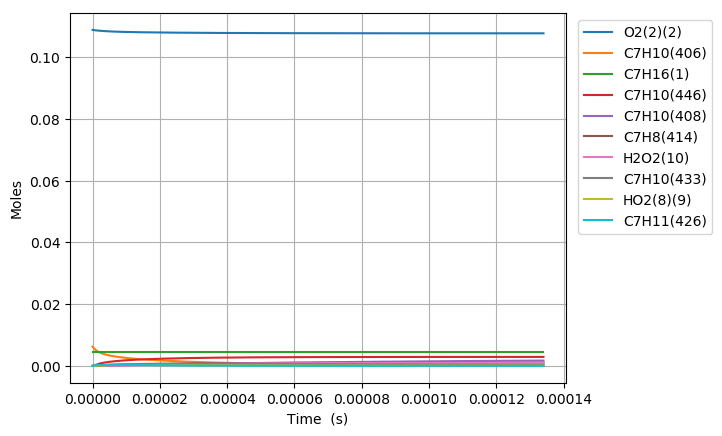

Source data for this figure (header and first rows):
Time (s), Volume (m^3), N2, Ne, Ar(8), C7H16(1), O2(2)(2), H(3)(3), O(4)(4), OH(5)(5), H2(6)(6), H2O(7)(7), He(9)(8), HO2(8)(9), H2O2(10), CO(10)(11), CO2(12), CHO2(13), CH2O(14), CHO(15), CH3(16), CH4(17), CH2(18), CH(18)(19)
0.0, 0.003059, 0.8803, 0.0, 0.0, 0.00463, 0.1088, 0.0, 0.0, 0.0, 0.0, 0.0, 0.0, 0.0, 0.0, 0.0, 0.0, 0.0, 0.0, 0.0, 0.0, 0.0, 0.0, 0.0
1.9861760575092057e-18, 0.003059, 0.8803, 0.0, 0.0, 0.00463, 0.1088, 1.1170239653781375e-22, 8.8765209105283717e-35, 8.8653628975397503e-35, 5.404579269319248e-46, 1.5307095225101085e-46, 0.0, 1.3020213647636978e-22, 9.8828240396764463e-51, 9.3108287704377316e-46, 1.0832706243791878e-45, 2.5734469334432869e-85, 2.4025417383745528e-40, 3.9869955239723403e-59, 5.017713148475796e-26, 3.1710078030324263e-55, 7.5735176155095497e-36, 2.7838302521007755e-56
5.5612929610257756e-18, 0.003059, 0.8803, 0.0, 0.0, 0.00463, 0.1088, 3.1276671096574092e-22, 5.3577957012614082e-34, 5.3546791995860982e-34, 6.4163042919839613e-45, 1.8172551434035948e-45, 0.0, 3.6456833039659971e-22, 1.4935013619163126e-49, 1.1053794415620829e-44, 1.2860563828993546e-44, 1.5655575135628801e-83, 1.4511379595838818e-39, 4.7333692990115043e-58, 1.404959684844041e-25, 4.7896858619619875e-54, 4.5743949203872452e-35, 1.6814335121675101e-55
1.2711526768058916e-17, 0.003059, 0.8803, 0.0, 0.0, 0.00463, 0.1088, 7.1489534246104478e-22, 2.5787562382565659e-33, 2.5780475448126929e-33, 6.2995392748148126e-44, 1.7841845326636207e-44, 0.0, 8.3331011128782071e-22, 1.6066606155153604e-48, 1.0852635363101879e-43, 1.2626524824808812e-43, 7.0678616086690596e-82, 6.986632619103902e-39, 4.6472674427860389e-57, 3.211336437920236e-25, 5.1517214413433031e-53, 2.2023643435809798e-34, 8.0953794007958122e-55
2.7011994382125197e-17, 0.003059, 0.8803, 0.0, 0.0, 0.00463, 0.1088, 1.5191526160094503e-21, 1.1260501419378841e-32, 1.1259011026692851e-32, 5.5718241529852842e-43, 1.5780777485837786e-43, 0.0, 1.7708312452710127e-21, 1.4768347509780339e-47, 9.5989520617021511e-43, 1.1167923927226073e-42, 2.6688302120311988e-80, 3.0512706260836546e-38, 4.1104863710483625e-56, 6.8240899964057173e-25, 4.7350314261106997e-52, 9.6182167232081958e-34, 3.5354663752370659e-54
5.561292961025776e-17, 0.003059, 0.8803, 0.0, 0.0, 0.00463, 0.1088, 3.1276672053374435e-21, 4.7007159645121636e-32, 4.700415540411183e-32, 4.6833748106935165e-42, 1.3264470438762819e-42, 0.0, 3.646023802022978e-21, 1.2635262915786588e-46, 8.0683613023751089e-42, 9.3871543618607889e-42, 9.2603815953305462e-79, 1.273865985551824e-37, 3.4551635295320042e-55, 1.4049597322709044e-24, 4.0508145933927881e-51, 4.0153434583940477e-33, 1.4759901692545849e-53
1.128148000665229e-16, 0.003059, 0.8803, 0.0, 0.0, 0.00463, 0.1088, 6.3446965529181132e-21, 1.9203315142301877e-31, 1.920273176933478e-31, 3.8395838650379583e-41, 1.0874646824370765e-41, 0.0, 7.3970100705412087e-21, 1.0448122807106098e-45, 6.6147065798100795e-41, 7.6958961887849635e-41, 3.084739206861007e-77, 5.2043262423534106e-37, 2.8328371821883263e-54, 2.8500612812645141e-24, 3.3492598507287526e-50, 1.6403394212600254e-32, 6.0299434799554791e-53
2.2721854097905314e-16, 0.003059, 0.8803, 0.0, 0.0, 0.00463, 0.1088, 1.277875592377786e-20, 7.7621586726378149e-31, 7.7620516744748486e-31, 3.109184398582403e-40, 8.8059757386796226e-41, 0.0, 1.4901387226717169e-20, 8.4979364534571845e-45, 5.3563989438998694e-40, 6.2319150148368184e-40, 1.0073315501077106e-75, 2.1038077169395423e-36, 2.2942432534059085e-53, 5.7402647141835141e-24, 2.72356411537944e-49, 6.6300340384516668e-32, 2.4374677753395261e-52
4.560260228041136e-16, 0.003059, 0.8803, 0.0, 0.0, 0.00463, 0.1088, 2.5646877368288825e-20, 3.1211044759193777e-30, 3.1210872159625056e-30, 2.5022038425320452e-39, 7.0868573716637907e-40, 0.0, 2.9919760008998409e-20, 6.8566302203621104e-44, 4.3107133320823925e-39, 5.0153093828686885e-39, 3.2582440068260212e-74, 8.4604105011052066e-36, 1.8468290851154277e-52, 1.152067291974862e-23, 2.196676708834107e-48, 2.6655214531910879e-31, 9.8020496429991362e-52
9.136409864542345e-16, 0.003059, 0.8803, 0.0, 0.0, 0.00463, 0.1088, 5.1383131068461185e-20, 1.2516976383794699e-29, 1.2516958695444584e-29, 2.0073183554898436e-38, 5.6852198315463062e-39, 0.0, 5.9994979403266086e-20, 5.5120146766090378e-43, 3.4581414413266139e-38, 4.0233822707810815e-38, 1.0508607036504592e-72, 3.3938787013919862e-35, 1.4823210088439328e-51, 2.3081494689787218e-23, 1.7645363610686593e-47, 1.0686837802669217e-30, 3.9328242256359247e-51
1.8288709137544765e-15, 0.003059, 0.8803, 0.0, 0.0, 0.00463, 0.1088, 1.0285568171328839e-19, 5.013311482305433e-29, 5.0133147075496651e-29, 1.6074285061837902e-37, 4.5526333255262834e-38, 0.0, 1.2029931311793693e-19, 4.4256105453924929e-42, 2.7692249977298518e-37, 3.2218603151695068e-37, 3.3865949435254934e-71, 1.3600226157880423e-34, 1.1882322187810232e-50, 4.620315966549751e-23, 1.414571611967877e-46, 4.277831798075411e-30, 1.5780064300549371e-50
3.659330768354961e-15, 0.003059, 0.8803, 0.0, 0.0, 0.00463, 0.1088, 2.0580095597992506e-19, 2.006630970841916e-28, 2.006634326482679e-28, 1.2855311185873506e-36, 3.6409406762663992e-37, 0.0, 2.4152355712119374e-19, 3.5553668622495819e-41, 2.2146715853612587e-36, 2.5766630831345507e-36, 1.0949426532065399e-69, 5.449236543170552e-34, 9.5222206881704067e-50, 9.244657535944701e-23, 1.1329296968844688e-45, 1.7102674350690242e-29, 6.3613251587976758e-50
7.320250477555929e-15, 0.003059, 0.8803, 0.0, 0.0, 0.00463, 0.1088, 4.1169219641356312e-19, 8.029148982226631e-28, 8.0291665604034385e-28, 1.0265991870590699e-35, 2.9075817068554574e-36, 0.0, 4.8643432640384763e-19, 2.8638062467629381e-40, 1.7685933186665717e-35, 2.057671092546615e-35, 3.5691334159105493e-68, 2.1848728077346784e-33, 7.6352511706160129e-49, 1.8493374971743415e-22, 9.0700378770865994e-45, 6.8275025537154763e-29, 2.6175014252672088e-49
1.0981170186756897e-14, 0.003059, 0.8803, 0.0, 0.0, 0.00463, 0.1088, 6.1758412874001299e-19, 1.7063595510401892e-27, 1.7063635486442587e-27, 2.9320864232976662e-35, 8.3043910888757219e-36, 0.0, 7.3380735196221952e-19, 8.5336455283988617e-40, 5.0513099015312914e-35, 5.8769473902120829e-35, 1.6725912748087324e-67, 4.6498451044230344e-33, 2.185806917749188e-48, 2.7742126704548174e-22, 2.6932432914356274e-44, 1.4486694093296515e-28, 5.7248064418850604e-49
1.4642089895957865e-14, 0.003059, 0.8803, 0.0, 0.0, 0.00463, 0.1088, 8.2347675295173414e-19, 2.9109980705768258e-27, 2.9110051273948515e-27, 6.1780169036250729e-35, 1.7497666418215945e-35, 0.0, 9.8364260881467416e-19, 1.8666342785452108e-39, 1.0643304922508329e-34, 1.2382950138715543e-34, 5.4620497944217578e-67, 7.9427455492675034e-33, 4.6153118989696483e-48, 3.6990912734356222e-22, 5.869406686026314e-44, 2.4677573509234362e-28, 1.0126340460655466e-48
2.19639293143598e-14, 0.003059, 0.8803, 0.0, 0.0, 0.00463, 0.1088, 1.2352636251642018e-18, 6.0271618230056755e-27, 6.0271769272457641e-27, 1.6843535676333213e-34, 4.7705047059032398e-35, 0.0, 1.4890917511972946e-18, 5.461057943351559e-39, 2.901756379029015e-34, 3.3760454503539784e-34, 3.1046794755158771e-66, 1.6480608660935344e-32, 1.2627251802171172e-47, 5.5488565286930653e-22, 1.7041748125121362e-43, 5.0969357716473654e-28, 2.2902835040617305e-48
2.9285768732761736e-14, 0.003059, 0.8803, 0.0, 0.0, 0.00463, 0.1088, 1.6470530416231072e-18, 1.0250931277950455e-26, 1.0250957458569778e-26, 3.5185165550133943e-34, 9.9653071307082811e-35, 0.0, 2.0035951889667345e-18, 1.2021536635590157e-38, 6.0616035787979014e-34, 7.0523623205010967e-34, 1.0148415923377701e-65, 2.8087021451965743e-32, 2.6459634583968582e-47, 7.3986343961795494e-22, 3.7276616315217974e-43, 8.6486359297018176e-28, 4.2944053320798692e-48
3.660760815116367e-14, 0.003059, 0.8803, 0.0, 0.0, 0.00463, 0.1088, 2.058845184010198e-18, 1.5661427912629735e-26, 1.5661468427434357e-26, 6.3947041564508704e-34, 1.8111380852612248e-34, 0.0, 2.5277994909455497e-18, 2.2705184984947395e-38, 1.1016626858986745e-33, 1.2817268140010714e-33, 2.7050957049472148e-65, 4.3000322140362737e-32, 4.824066573162752e-47, 9.2484257767667324e-22, 6.9952140590418605e-43, 1.3181981062877745e-27, 7.3298517864926638e-48
5.125128698796754e-14, 0.003059, 0.8803, 0.0, 0.0, 0.00463, 0.1088, 2.8824378174578228e-18, 3.0117191999092353e-26, 3.0117271243901499e-26, 1.6807379692952447e-33, 4.7602651407961333e-34, 0.0, 3.6059189133729393e-18, 6.317015828354359e-38, 2.895535433093079e-33, 3.3687983567471918e-33, 1.5929071015669348e-64, 8.3083441364809391e-32, 1.2788066202877885e-46, 1.2948049926045138e-21, 1.9151672138967083e-42, 2.5209975814551808e-27, 1.8760452335840731e-47
8.053864466157528e-14, 0.003059, 0.8803, 0.0, 0.0, 0.00463, 0.1088, 4.5296562728919593e-18, 7.3479142817685563e-26, 7.3479339987310286e-26, 6.4320827813439617e-33, 1.821724887240115e-33, 0.0, 5.8802677801959139e-18, 2.5959785028808968e-37, 1.1081079880915852e-32, 1.2892187720035785e-32, 1.8494686226111207e-63, 2.047368027317168e-31, 4.9893549278232592e-46, 2.0347462764408004e-21, 7.6157664682641607e-42, 6.0787082280962949e-27, 8.223232011828515e-47
1.0689726656782225e-13, 0.003059, 0.8803, 0.0, 0.0, 0.00463, 0.1088, 6.0121907485263182e-18, 1.2899291925293912e-25, 1.2899326919629198e-25, 1.4581961051892557e-32, 4.1299721237055981e-33, 0.0, 8.0619372158072625e-18, 6.1214429425840818e-37, 2.5121611847155716e-32, 2.9227449816329608e-32, 7.2146850164181253e-63, 3.6228400187853813e-31, 1.1461859777734488e-45, 2.7007122056700296e-21, 1.7548162080303211e-41, 1.0569641773364434e-26, 2.131684547867429e-46
1.3325588847406922e-13, 0.003059, 0.8803, 0.0, 0.0, 0.00463, 0.1088, 7.4947610860709233e-18, 2.0012385074122601e-25, 2.0012439832538092e-25, 2.7613739510105105e-32, 7.8208945205697249e-33, 0.0, 1.0371231457743499e-17, 1.2004975404039772e-36, 4.7572710728417421e-32, 5.5347780247879937e-32, 2.1288742521828673e-62, 5.6640902601006524e-31, 2.1990693727696794e-45, 3.3666959166084359e-21, 3.3635368888663817e-41, 1.6244052673411497e-26, 4.6354631499697804e-46
1.596145103803162e-13, 0.003059, 0.8803, 0.0, 0.0, 0.00463, 0.1088, 8.9773672803103508e-18, 2.8687113669695785e-25, 2.8687192738162717e-25, 4.6574098194856582e-32, 1.3190937943923786e-32, 0.0, 1.2808132364326185e-17, 2.0913374194658861e-36, 8.0237652055359349e-32, 9.3351098681766707e-32, 5.2644794137423652e-62, 8.1802194293089953e-31, 3.756054877395068e-45, 4.0326974079253776e-21, 5.730803378764767e-41, 2.3069565467589703e-26, 8.8887065348931408e-46
1.8597313228656318e-13, 0.003059, 0.8803, 0.0, 0.0, 0.00463, 0.1088, 1.0460009327533188e-17, 3.8923468428605442e-25, 3.8923576413527383e-25, 7.252688169375782e-32, 2.0541409740081948e-32, 0.0, 1.53726271104543e-17, 3.3588899820365495e-36, 1.2494930317487113e-31, 1.4536972854975684e-31, 1.1472476650293084e-61, 1.1180497011325076e-30, 5.9218927670791876e-45, 4.6987166790776444e-21, 9.0065314346400537e-41, 3.1013334339739102e-26, 1.5572029934865137e-45
2.3869037609905715e-13, 0.003059, 0.8803, 0.0, 0.0, 0.00463, 0.1088, 1.3425400970906362e-17, 6.4081160740583639e-25, 6.40813405864226e-25, 1.4907866102971662e-31, 4.222277357442689e-32, 0.0, 2.0884363538751835e-17, 7.3190388232082811e-36, 2.5683394916765136e-31, 2.9880678015170577e-31, 4.1871424254610251e-61, 1.8665502679132789e-30, 1.2466453537023346e-44, 6.030808560504609e-21, 1.8825052641159972e-40, 5.0142474206449462e-26, 3.9258838286923651e-45
2.914076199115511e-13, 0.003059, 0.8803, 0.0, 0.0, 0.00463, 0.1088, 1.6390935993834777e-17, 9.548568627108759e-25, 9.5485957068507454e-25, 2.6528623240316387e-31, 7.5135645444491645e-32, 0.0, 2.6906363302132024e-17, 1.3764497163178636e-35, 4.5703951994753177e-31, 5.3172816664525135e-31, 1.1805601235150746e-60, 2.8189042522533136e-30, 2.2703385705823289e-44, 7.36297155994367e-21, 3.4028545896554856e-40, 7.3384179243299634e-26, 8.2978036172816353e-45
3.441248637240451e-13, 0.003059, 0.8803, 0.0, 0.0, 0.00463, 0.1088, 1.9356614374245234e-17, 1.3313732919705153e-24, 1.331377104933422e-24, 4.2916978222059798e-31, 1.2155154430065634e-31, 0.0, 3.3438549212229575e-17, 2.3493314241051803e-35, 7.3938443915641194e-31, 8.6020919399984626e-31, 2.8380278868595907e-60, 3.9821094931435247e-30, 3.7581234844285296e-44, 8.6952056769368697e-21, 5.590251520549695e-40, 1.0049109718971277e-25, 1.558523136034381e-44
3.9684210753653905e-13, 0.003059, 0.8803, 0.0, 0.0, 0.00463, 0.1088, 2.2322436091931485e-17, 1.7703640933023994e-24, 1.7703692109099676e-24, 6.4807273808724455e-31, 1.835503151593287e-31, 0.0, 4.048084962362541e-17, 3.7386273863529874e-35, 1.1165215239902461e-30, 1.2989687003997358e-30, 6.1035169537481184e-60, 5.3625750140232773e-30, 5.8067204365025293e-44, 1.0027510911497889e-20, 8.5720686622638499e-40, 1.3123677736022799e-25, 2.6856214624873807e-44
4.49559351349033e-13, 0.003059, 0.8803, 0.0, 0.0, 0.00463, 0.1088, 2.528840112799445e-17, 2.2718324684226925e-24, 2.2718390941159389e-24, 9.2863752596335862e-31, 2.6301326285426925e-31, 0.0, 4.8033196503111068e-17, 5.6396572008346073e-35, 1.5998961711781875e-30, 1.8613204650936307e-30, 1.2042340364101089e-59, 6.9660989311649681e-30, 8.5133827779593463e-44, 1.1359887263747634e-20, 1.2473175091443801e-39, 1.6541639119608003e-25, 4.3309052957455119e-44
5.248802796809967e-13, 0.003059, 0.8803, 0.0, 0.0, 0.00463, 0.1088, 2.9526337919754012e-17, 3.0967261505772625e-24, 3.0967352909442477e-24, 1.4487297018998807e-30, 4.1031636601404606e-31, 0.0, 5.9708616291748568e-17, 9.4500939619371378e-35, 2.4959516479253836e-30, 2.9037703819382933e-30, 2.8324640601725926e-59, 9.6548788037924246e-30, 1.3719155188856319e-43, 1.3263672847306293e-20, 1.9889760948409241e-39, 2.1983193288318459e-25, 7.8435261379586887e-44
6.002012080129605e-13, 0.003059, 0.8803, 0.0, 0.0, 0.00463, 0.1088, 3.37645671887174e-17, 4.0491759162177093e-24, 4.0491880034811788e-24, 2.124382226291256e-30, 6.0167808396784364e-31, 0.0, 7.2424903492197279e-17, 1.4845463278904507e-34, 3.660030789105775e-30, 4.2580185567296421e-30, 5.963664868981615e-59, 1.2824921441289458e-29, 2.0767891588498909e-43, 1.5167603609501396e-20, 2.980637125736023e-39, 2.8034202629881276e-25, 1.3101904908686142e-43
6.755221363449242e-13, 0.003059, 0.8803, 0.0, 0.0, 0.00463, 0.1088, 3.8003088882485953e-17, 5.1291903959354906e-24, 5.1292058713077848e-24, 2.9713593877177438e-30, 8.4156327730531624e-31, 0.0, 8.6181861151546128e-17, 2.2188619605190688e-34, 5.1192998425782164e-30, 5.9556621967439555e-30, 1.1510776052232114e-58, 1.6489990611793617e-29, 2.9966001588213939e-43, 1.707167954991294e-20, 4.25958093445526e-39, 3.4646048167265065e-25, 2.0566269666143271e-43
7.50843064676888e-13, 0.003059, 0.8803, 0.0, 0.0, 0.00463, 0.1088, 4.2241902950286328e-17, 6.3367784403061016e-24, 6.3367977533560936e-24, 4.004308640404065e-30, 1.1341204946029572e-30, 0.0, 1.0097929509510667e-16, 3.1876067231348099e-34, 6.8990017583846697e-30, 8.0260599686952022e-30, 2.0725916594323785e-58, 2.066287742052751e-29, 4.1629362406566042e-43, 1.8975900668321463e-20, 5.8636326583797111e-39, 4.1773555722113553e-25, 3.0732151744850817e-43
8.261639930088517e-13, 0.003059, 0.8803, 0.0, 0.0, 0.00463, 0.1088, 4.6481009342814909e-17, 7.6719487926917208e-24, 7.671972400638454e-24, 5.2366332003785788e-30, 1.4831458886915674e-30, 0.0, 1.1681701323854897e-16, 4.4339741320033936e-34, 9.0222366568139505e-30, 1.0496076635632961e-29, 3.5284107436361299e-58, 2.5355288379149964e-29, 5.6081354243220573e-43, 2.0880266964405665e-20, 7.8309545851164511e-39, 4.9375386535408071e-25, 4.4129977541922361e-43
9.014849213408154e-13, 0.003059, 0.8803, 0.0, 0.0, 0.00463, 0.1088, 5.0720408012467687e-17, 9.134710350326775e-24, 9.1347387174482361e-24, 6.6806936374729302e-30, 1.8921403122874564e-30, 0.0, 1.3369482665335974e-16, 6.00452693412868e-34, 1.1510309059460143e-29, 1.3390487119620914e-29, 5.734959038364176e-58, 3.0578021799761332e-29, 7.3652823125713585e-43, 2.2784778438007191e-20, 1.020013114236672e-38, 5.7413417679091767e-25, 6.1317850362179173e-43
9.768058496727792e-13, 0.003059, 0.8803, 0.0, 0.0, 0.00463, 0.1088, 5.4960098912990629e-17, 1.0725071878414979e-23, 1.0725105475445401e-23, 8.3477890964082735e-30, 2.3643039994448838e-30, 0.0, 1.5161254832744278e-16, 7.9493200234918634e-34, 1.4382695477599885e-29, 1.6731938861888188e-29, 8.9662997761019628e-58, 3.6340950645020264e-29, 9.4680557873712055e-43, 2.4689435088846246e-20, 1.3010048951886891e-38, 6.5852797870895505e-25, 8.2880662440978064e-43
1e-12, 0.003059, 0.8803, 0.0, 0.0, 0.00463, 0.1088, 5.6265718245765404e-17, 1.1240501741405971e-23, 1.12405370446592e-23, 8.9077094540918343e-30, 2.522887659843445e-30, 0.0, 1.5733947934163141e-16, 8.6317468500777856e-34, 1.534743869624121e-29, 1.7854218192118307e-29, 1.021903127373892e-57, 3.82257954273487e-29, 1.0190475580953733e-42, 2.527597983466875e-20, 1.3970162670380817e-38, 6.8527355162184533e-25, 9.0494880744061267e-43
1.1274477063367066e-12, 0.003059, 0.8803, 0.0, 0.0, 0.00463, 0.1088, 6.3440357228642201e-17, 1.4288630273885032e-23, 1.4288675766397104e-23, 1.2392113881056133e-29, 3.5097596979849973e-30, 0.0, 1.9056698025679894e-16, 1.3178701868538221e-33, 2.1351138824665938e-29, 2.4838202143314657e-29, 1.9944842565754348e-57, 4.952325543406028e-29, 1.4848167585487865e-42, 2.8499183921491833e-20, 2.0109703228936729e-38, 8.3809052868929302e-25, 1.4157094430559731e-42
1.2582546313541477e-12, 0.003059, 0.8803, 0.0, 0.0, 0.00463, 0.1088, 7.080497230432424e-17, 1.7797078294157644e-23, 1.7797135695117628e-23, 1.6718255858797004e-29, 4.7350337642035859e-30, 0.0, 2.2776472338767374e-16, 1.947195877819954e-33, 2.8805313475736031e-29, 3.3509326029823583e-29, 3.6760319787460305e-57, 6.2801856949865059e-29, 2.0970450965553553e-42, 3.1807776237736994e-20, 2.8079494262835197e-38, 1.0042361017603414e-24, 2.1264044641995722e-42
1.3890615563715887e-12, 0.003059, 0.8803, 0.0, 0.0, 0.00463, 0.1088, 7.8170468139531013e-17, 2.1690492460092825e-23, 2.1690563262289851e-23, 2.1844694578097934e-29, 6.1869730037792573e-30, 0.0, 2.6809623602918624e-16, 2.7750504491716742e-33, 3.7638617038041141e-29, 4.3784527274281807e-29, 6.3713300676731003e-57, 7.7821279311751185e-29, 2.8638843665409608e-42, 3.511680640389102e-20, 3.7950006176164084e-38, 1.1785494528740366e-24, 3.0605808942141245e-42
1.5198684813890298e-12, 0.003059, 0.8803, 0.0, 0.0, 0.00463, 0.1088, 8.5536844531696785e-17, 2.5968918868959662e-23, 2.596900458569603e-23, 2.7807167368546252e-29, 7.8756994013790034e-30, 0.0, 3.1156060100428937e-16, 3.8385844413132595e-33, 4.7912686451002719e-29, 5.5735435647511147e-29, 1.0501895857452389e-56, 9.4612804067409387e-29, 3.8045391825024977e-42, 3.842627441872423e-20, 4.9937178600558063e-38, 1.3599280125003948e-24, 4.2541581527073515e-42
1.6506754064064708e-12, 0.003059, 0.8803, 0.0, 0.0, 0.00463, 0.1088, 9.29041012879656e-17, 3.0632403670739039e-23, 3.0632505833189455e-23, 3.4636757262447426e-29, 9.8100167563048641e-30, 0.0, 3.5815691633963412e-16, 5.1780661657142494e-33, 5.9681143070773812e-29, 6.9424351995116784e-29, 1.6601776529537625e-56, 1.1320365689385801e-28, 4.9385256617572459e-42, 4.1736180281072706e-20, 6.4260434502862481e-38, 1.5474127149420233e-24, 5.7438609542196868e-42
1.7814823314239118e-12, 0.003059, 0.8803, 0.0, 0.0, 0.00463, 0.1088, 1.0027223822462838e-16, 3.5680992927591955e-23, 3.5681113082382014e-23, 4.2360280228802325e-29, 1.1997520356656966e-29, 0.0, 4.0788429412415066e-16, 6.8368895229351257e-33, 7.2990259505476108e-29, 8.490502439263367e-29, 2.5330309900789161e-56, 1.3361734466696228e-28, 6.2856352471511379e-42, 4.5046523989704147e-20, 8.1142600379611283e-38, 1.7401760496659929e-24, 7.5671122785153431e-42
1.912289256441353e-12, 0.003059, 0.8803, 0.0, 0.0, 0.00463, 0.1088, 1.0764125516659503e-16, 4.1114732615675299e-23, 4.1114872322746124e-23, 5.1000789390183411e-29, 1.4444739785847989e-29, 0.0, 4.6074185963009181e-16, 8.8615745212415244e-33, 8.7879827965357278e-29, 1.0222365877631836e-28, 3.7485506452489942e-56, 1.5587409486932299e-28, 7.8659025859297682e-42, 4.8357305543316475e-20, 1.0080991354930563e-37, 1.937506515480523e-24, 9.7619249853107801e-42
2.043096181458794e-12, 0.003059, 0.8803, 0.0, 0.0, 0.00463, 0.1088, 1.1501115194685197e-16, 4.6933668709828053e-23, 4.6933829540658675e-23, 6.0578204910645159e-29, 1.7157317322191315e-29, 0.0, 5.1672875057182658e-16, 1.1301764398518959e-32, 1.0438424506417859e-28, 1.214201814636549e-28, 5.4019831271172234e-56, 1.7999140474296252e-28, 9.6995708698679708e-42, 5.166852494061618e-20, 1.2349207176850385e-37, 2.1387892059206721e-24, 1.2366729555574528e-41
2.1739031064762353e-12, 0.003059, 0.8803, 0.0, 0.0, 0.00463, 0.1088, 1.2238192840596543e-16, 5.3137847220586378e-23, 5.3138030756703201e-23, 7.1109819714776846e-29, 2.0140151170861438e-29, 0.0, 5.7584411638586902e-16, 1.4210225481253815e-32, 1.2253338276226719e-28, 1.4252925279505918e-28, 7.6055554911111657e-56, 2.0598448210246978e-28, 1.1807060990572801e-41, 5.4980182180353514e-20, 1.4942225066240026e-37, 2.3434902198162646e-24, 1.5420240391128031e-41
2.3047100314936766e-12, 0.003059, 0.8803, 0.0, 0.0, 0.00463, 0.1088, 1.2975358439162626e-16, 5.9727314160416891e-23, 5.972752199208482e-23, 8.2610619914713966e-29, 2.3397486216655527e-29, 0.0, 6.3808711746532523e-16, 1.7642850483591023e-32, 1.4235314018208167e-28, 1.6558090938407198e-28, 1.04899752402808e-55, 2.3386652447909875e-28, 1.4208947405228109e-41, 5.8292277261290942e-20, 1.7883708068927081e-37, 2.5511467798283729e-24, 1.8961381279665571e-41
2.435516956511118e-12, 0.003059, 0.8803, 0.0, 0.0, 0.00463, 0.1088, 1.3712611975822242e-16, 6.6702115507189274e-23, 6.6702349232244568e-23, 9.5093534557654983e-29, 2.6932984758595823e-29, 0.0, 7.0345692441523196e-16, 2.1658661578626549e-32, 1.6386587370343509e-28, 1.9060106470059421e-28, 1.4205924690222799e-55, 2.6364893666351789e-28, 1.692593899872397e-41, 6.1604810182167708e-20, 2.1197662675041021e-37, 2.7613595298246212e-24, 2.3029240803736069e-41
2.566323881528559e-12, 0.003059, 0.8803, 0.0, 0.0, 0.00463, 0.1088, 1.4449953436643622e-16, 7.4062297215561073e-23, 7.4062558438405678e-23, 1.0856972031884207e-28, 3.0749807141919979e-29, 0.0, 7.7195271742040123e-16, 2.6319811018859897e-32, 1.8709088725751577e-28, 2.1761207969735761e-28, 1.8925570425535663e-55, 2.9534157883423143e-28, 1.9978861546939742e-41, 6.4917780941709242e-20, 2.4908439669019227e-37, 2.9737837580782463e-24, 2.7663018890377704e-41
2.827937731563441e-12, 0.003059, 0.8803, 0.0, 0.0, 0.00463, 0.1088, 1.5924900077979234e-16, 8.9938985558917328e-23, 8.9939306612657504e-23, 1.3853921327964481e-28, 3.9237992128618527e-29, 0.0, 9.1831902714376607e-16, 3.7842386723926115e-32, 2.3874236570798493e-28, 2.7768146316618808e-28, 3.2181120666725086e-55, 3.6449061603561567e-28, 2.7176295078446304e-41, 7.154503597175013e-20, 3.3619592295828275e-37, 3.4041134537976242e-24, 3.8785389587152092e-41
3.0895515815983232e-12, 0.003059, 0.8803, 0.0, 0.0, 0.00463, 0.1088, 1.7400198262955981e-16, 1.0735774679000395e-22, 1.0735813415182476e-22, 1.725818061329695e-28, 4.8879805948767599e-29, 0.0, 1.0771796591996238e-15, 5.2770431413823681e-32, 2.9741628779061202e-28, 3.459147386015197e-28, 5.2121000298012962e-55, 4.4136938357631878e-28, 3.596963629729067e-41, 7.817404234132969e-20, 4.4218879045294571e-37, 3.8401966483722674e-24, 5.2642758283419256e-41
3.3511654316332053e-12, 0.003059, 0.8803, 0.0, 0.0, 0.00463, 0.1088, 1.8875847899289095e-16, 1.263189484476273e-22, 1.2631940862330712e-22, 2.1074456402594767e-28, 5.9688583527833154e-29, 0.0, 1.2485283463292469e-15, 7.1713957813005848e-32, 3.6319442533492004e-28, 4.2240623147161907e-28, 8.1049797520603906e-55, 5.260199972017273e-28, 4.6528326407200547e-41, 8.4804800040415837e-20, 5.6913534093533176e-37, 4.2805764096320511e-24, 6.9549188616413511e-41
3.6127792816680874e-12, 0.003059, 0.8803, 0.0, 0.0, 0.00463, 0.1088, 2.0351848901745844e-16, 1.4682295793694267e-22, 1.468234974540991e-22, 2.5306264431932563e-28, 7.1674287618564919e-29, 0.0, 1.4323589276868159e-15, 9.5333187254539957e-32, 4.3613804097988623e-28, 5.0722639897868806e-28, 1.2176045371083367e-54, 6.1847419505915478e-28, 5.9022607226430705e-41, 9.1437309058949693e-20, 7.191630709319029e-37, 4.724162949538968e-24, 8.9818231399200722e-41
3.87439313170297e-12, 0.003059, 0.8803, 0.0, 0.0, 0.00463, 0.1088, 2.1828201191376911e-16, 1.6887014252983874e-22, 1.6887076793281346e-22, 2.9956218442986344e-28, 8.4844326708369415e-29, 0.0, 1.6286653369283568e-15, 1.2433859539927415e-31, 5.1629286152341836e-28, 6.0042761832697548e-28, 1.775823099079692e-54, 7.1875585431170404e-28, 7.3623331445555801e-41, 9.8071569386835242e-20, 8.9445462742762689e-37, 5.1701445873423176e-24, 1.1376279963746232e-40
4.136006981737852e-12, 0.003059, 0.8803, 0.0, 0.0, 0.00463, 0.1088, 2.3304904694837657e-16, 1.9246086941357489e-22, 1.9246158725964759e-22, 3.5026264395001764e-28, 9.9204218364678589e-29, 0.0, 1.8374415918570013e-15, 1.5949095606276305e-31, 6.0369311146136124e-28, 7.0204888116760647e-28, 2.5242910515995455e-54, 8.2688303231278813e-28, 9.050181226669911e-41, 1.0470758101397605e-19, 1.0972478299591574e-36, 5.6179155415516837e-24, 1.4169509960251139e-40
4.397620831772735e-12, 0.003059, 0.8803, 0.0, 0.0, 0.00463, 0.1088, 2.4781959343791013e-16, 2.1759550571892481e-22, 2.1759632257553519e-22, 4.0517858021786483e-28, 1.1475809211961672e-28, 0.0, 2.058681785392356e-15, 2.0160138669847023e-31, 6.9836457082371726e-28, 8.1211935247524273e-28, 3.5084691269057948e-54, 9.4286951400161348e-28, 1.0982970809906121e-40, 1.1134534393029591e-19, 1.3298356768319483e-36, 6.0670211882224609e-24, 1.7392661750548272e-40
4.659234681807617e-12, 0.003059, 0.8803, 0.0, 0.0, 0.00463, 0.1088, 2.6259365074385913e-16, 2.4427441851404944e-22, 2.4427534095672031e-22, 4.6432088492259955e-28, 1.3150903970680697e-28, 0.0, 2.2923800777167726e-15, 2.5153139582034768e-31, 8.00326704812471e-28, 9.306608491474256e-28, 4.7806199553798419e-54, 1.0667258895213296e-27, 1.3177893999072443e-40, 1.1798485812572796e-19, 1.5945663317197227e-36, 6.5171199339898415e-24, 2.1076817814601127e-40
4.9208485318425e-12, 0.003059, 0.8803, 0.0, 0.0, 0.00463, 0.1088, 2.7737121826801085e-16, 2.7249797479354893e-22, 2.7249900940430578e-22, 5.2769765825663578e-28, 1.4945936264253412e-28, 0.0, 2.5385306894652116e-15, 3.1019293063119211e-31, 9.0959416923413952e-28, 1.057689592117808e-27, 6.4002861465244347e-54, 1.1984603159628851e-27, 1.565216328776486e-40, 1.2462612359019971e-19, 1.8938431105320515e-36, 6.9679562636892344e-24, 2.5253004379624678e-40
5.182462381877382e-12, 0.003059, 0.8803, 0.0, 0.0, 0.00463, 0.1088, 2.9215229544843597e-16, 3.0226654148214073e-22, 3.022676948483185e-22, 5.9531489143634626e-28, 1.6861076553222519e-28, 0.0, 2.7971278958142624e-15, 3.7854842394753685e-31, 1.026177985917068e-27, 1.1932175743716757e-27, 8.4347684848386205e-54, 1.3380791121519752e-27, 1.8423007079998858e-40, 1.312691403136316e-19, 2.2301244787147647e-36, 7.4193396972306587e-24, 2.9952200377857065e-40
5.444076231912265e-12, 0.003059, 0.8803, 0.0, 0.0, 0.00463, 0.1088, 3.069368817559416e-16, 3.335804854463723e-22, 3.3358176415973399e-22, 6.6717701577090439e-28, 1.8896451158009391e-28, 0.0, 3.0681660213394494e-15, 4.5761084088190181e-31, 1.1500864883048281e-27, 1.3372536614761843e-27, 1.0959604228914517e-53, 1.4855872371615162e-27, 2.1507666148426435e-40, 1.3791390828594422e-19, 2.6059240531617773e-36, 7.8711278615736044e-24, 3.520534449756208e-40
... 611 more rows
